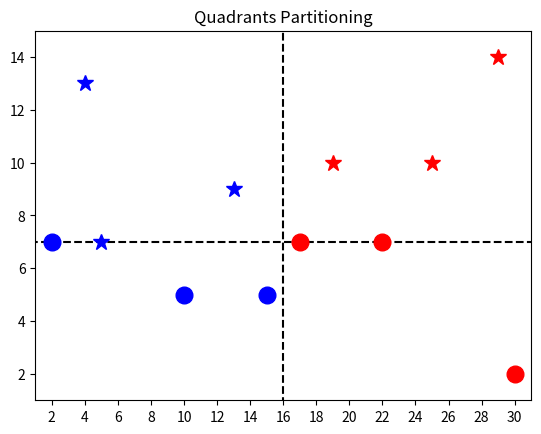

This chart was generated by the following Python code:
#!/usr/bin/env python3
# -*- coding: utf-8 -*-
syn="""
Algorithms and Complexity                                 February 20, 2022
IST 3498
Prof. M Diaz-Maldonado

Synopsis:
Divide and Conquer Algorithms. Closest Pair Problem. Partitions the
particles into quadrants and plots their coordinates in a 2D plot and
finds the closest pair via the Brute Force and Divide and Conquer
Algorithms.


Copyright (c) 2022 Misael Diaz-Maldonado
This file is released under the GNU General Public License as published
by the Free Software Foundation, either version 3 of the License, or
(at your option) any later version.


References:
[0] JJ McConnell, Analysis of Algorithms, 2nd edition, 2007.
"""


# imports the ceiling function
from math import ceil
# imports Numerical Python (numpy) to use arrays
import numpy as np
# imports Python's Matplotlib library for visualization
import matplotlib as mpl
# imports pyplot for plotting on the same figure
from matplotlib import pyplot as plt
# imports ticker for setting the location of the plot ticks
from matplotlib import ticker


def distance(P):
    """
    Synopsis:
    Finds the distance of the closest pair.

    Input:
    P       sorted list of a tuple of (x, y) coordinates

    Output:
    ith     coordinates of the ith particle of the closest pair
    jth     coordinates of the jth particle of the closest pair
    d_min   distance of the closest pair
    """

    # initializes the min (squared) distance with the maximum one
    xi, yi = (P[0][0], P[0][1])
    xj, yj = (P[ len(P) - 1 ][0], P[ len(P) - 1 ][1])
    d_max = (xi - xj)**2 + (yi - yj)**2

    d_min = d_max
    ith, jth = (0, 0)
    for i in range( len(P) - 1 ):
        for j in range (i + 1, len(P)):
            # calculates the relative particle distance N * (N - 1)/2 times

            # unpacks the coordinates of the ith and jth particles
            xi, yi = (P[i][0], P[i][1])
            xj, yj = (P[j][0], P[j][1])

            # calculates their (squared) distance
            d = (xi - xj)**2 + (yi - yj)**2

            if (d < d_min):
                ith = i
                jth = j
                d_min = d

    return ( P[ith], P[jth], np.sqrt(d_min) )


print(syn)


# defines the particle positions as a list of (x, y) coordinates
Ps = [
    (2,  7), ( 4, 13), ( 5, 7), (10,  5), (13,  9), (15, 5),
    (17, 7), (19, 10), (22, 7), (25, 10), (29, 14), (30, 2)
]


""" sorts the particles with respect to their coordinates """
# sorts primarly with respect x and secondarily with respect y
Px = sorted( Ps, key = lambda t: (t[0], t[1]) )
# sorts primarly with respect y and secondarily with respect x
Py = sorted( Ps, key = lambda t: (t[1], t[0]) )



""" divides the particles into quadrants """

# constructs Lx and Rx
Lx = Px[ 0 : ceil( len(Ps) // 2 ) ]         # selects particles in the left
Rx = Px[ ceil( len(Ps) // 2 ) : len(Ps) ]   # selects those in the right

# constructs Ly and Ry
Ly = sorted(Lx, key = lambda t: (t[1], t[0]))
Ry = sorted(Rx, key = lambda t: (t[1], t[0]))


""" plots the points sorted by their positions into quadrants """

plt.close('all')
plt.ion()
fig, ax = plt.subplots()

# renders the vertical and horizontal lines that divide the system

vertical   = np.median( np.array(Ps)[:, 0] ) * np.ones(256) # middle x
horizontal = np.median( np.array(Ps)[:, 1] ) * np.ones(256) # middle y

x = np.linspace(0, 40, 256)
# note that the lines (x values) exceed the box dimensions on purpose
ax.plot(vertical, x, linestyle="--", color='black')
ax.plot(x, horizontal, linestyle="--", color='black')

x, y = np.array( Ly[ 0 : ceil(len(Ly)//2) ] ).transpose()
ax.plot(x, y, linestyle="", marker="o", color="blue", markersize=12)

x, y = np.array( Ly[ ceil(len(Ly)//2) : len(Ly) ] ).transpose()
ax.plot(x, y, linestyle="", marker="*", color="blue", markersize=12)

x, y = np.array( Ry[ 0 : ceil(len(Ry)//2) ] ).transpose()
ax.plot(x, y, linestyle="", marker="o", color="red", markersize=12)

x, y = np.array( Ry[ ceil(len(Ry)//2) : len(Ry) ] ).transpose()
ax.plot(x, y, linestyle="", marker="*", color="red", markersize=12)


# places major ticks every two units on the x, y axes
ax.xaxis.set_major_locator(ticker.MultipleLocator(2))
ax.yaxis.set_major_locator(ticker.MultipleLocator(2))

# sets the axes limits and the title of the figure
ax.set_xlim([np.array(Ps)[:, 0].min() - 1, np.array(Ps)[:, 0].max() + 1])
ax.set_ylim([np.array(Ps)[:, 1].min() - 1, np.array(Ps)[:, 1].max() + 1])
ax.set_title('Quadrants Partitioning')



""" Divide and Conquer Algorithm """
# applies the Brute Force Algorithm on the (three particle) quadrants
il_1, jl_1, dl_1 = distance(Ly[ 0 : ceil(len(Ly)//2) ])
il_2, jl_2, dl_2 = distance(Ly[ ceil(len(Ly)//2) : len(Ly) ])
ir_1, jr_1, dr_1 = distance(Ry[ 0 : ceil(len(Ry)//2) ])
ir_2, jr_2, dr_2 = distance(Ry[ ceil(len(Ry)//2) : len(Ry) ])


"""
finds the closest pair on the left half (quadrants II and III)
and obtains the indexes i, j with respect to the (original) list Ps
"""
if (dl_1 < dl_2):
    il, jl = (il_1, jl_1)
    dl = dl_1
else:
    il, jl = (il_2, jl_2)
    dl = dl_2


# finds the closest pair on the right half (quadrants I and IV)
if (dr_1 < dr_2):
    ir, jr = (ir_1, jr_1)
    dr = dr_1
else:
    ir, jr = (ir_2, jr_2)
    dr = dr_2


# finds which half (Left or Right) has the closest pair
if (dl < dr):
    i, j = (il, jl)
    ds = dl
else:
    i, j = (ir, jr)
    ds = dr


"""
checks if the closest pair is actually near the quadrant divisions
"""

# constructs My
"""
Note:
the min and max functions are used to avert exceeding the bounds of the
lists Px and Py. The referenced particles are potentially within the
smallest distance, ds, found thus far.
"""
My = Py[ max( 0, ceil(len(Py)//2) - ceil(ds/2) ) :
         min( len(Py), ceil(len(Py)//2) + ceil(ds/2) ) ]
im, jm, dm = distance(My)


if (dm < ds):
    i, j = (im, jm)
    ds = dm



# constructs Mx
Mx = Px[ max( 0, ceil(len(Px)//2) - ceil(ds/2) ) :
         min( len(Px), ceil(len(Px)//2) + ceil(ds/2) ) ]
im, jm, dm = distance(Mx)


if (dm < ds):
    i, j = (im, jm)
    ds = dm


""" Shows Divide and Conquer Algorithm Solution """

out = (
    f'\nDivide and Conquer Algorithm:\n'
    f'minimum distance: {ds}\n'
    f'coordinates of closest pair: {i}, {j}\n'
)

print(out)


""" applies the Brute Force Algorithm on all the particles """
Pi, Pj, d_min = distance(Px)

out = (
    f'\nBrute Force Algorithm:\n'
    f'minimum distance: {d_min}\n'
    f'coordinates of closest pair: {Pi}, {Pj}\n'
)

print(out)
